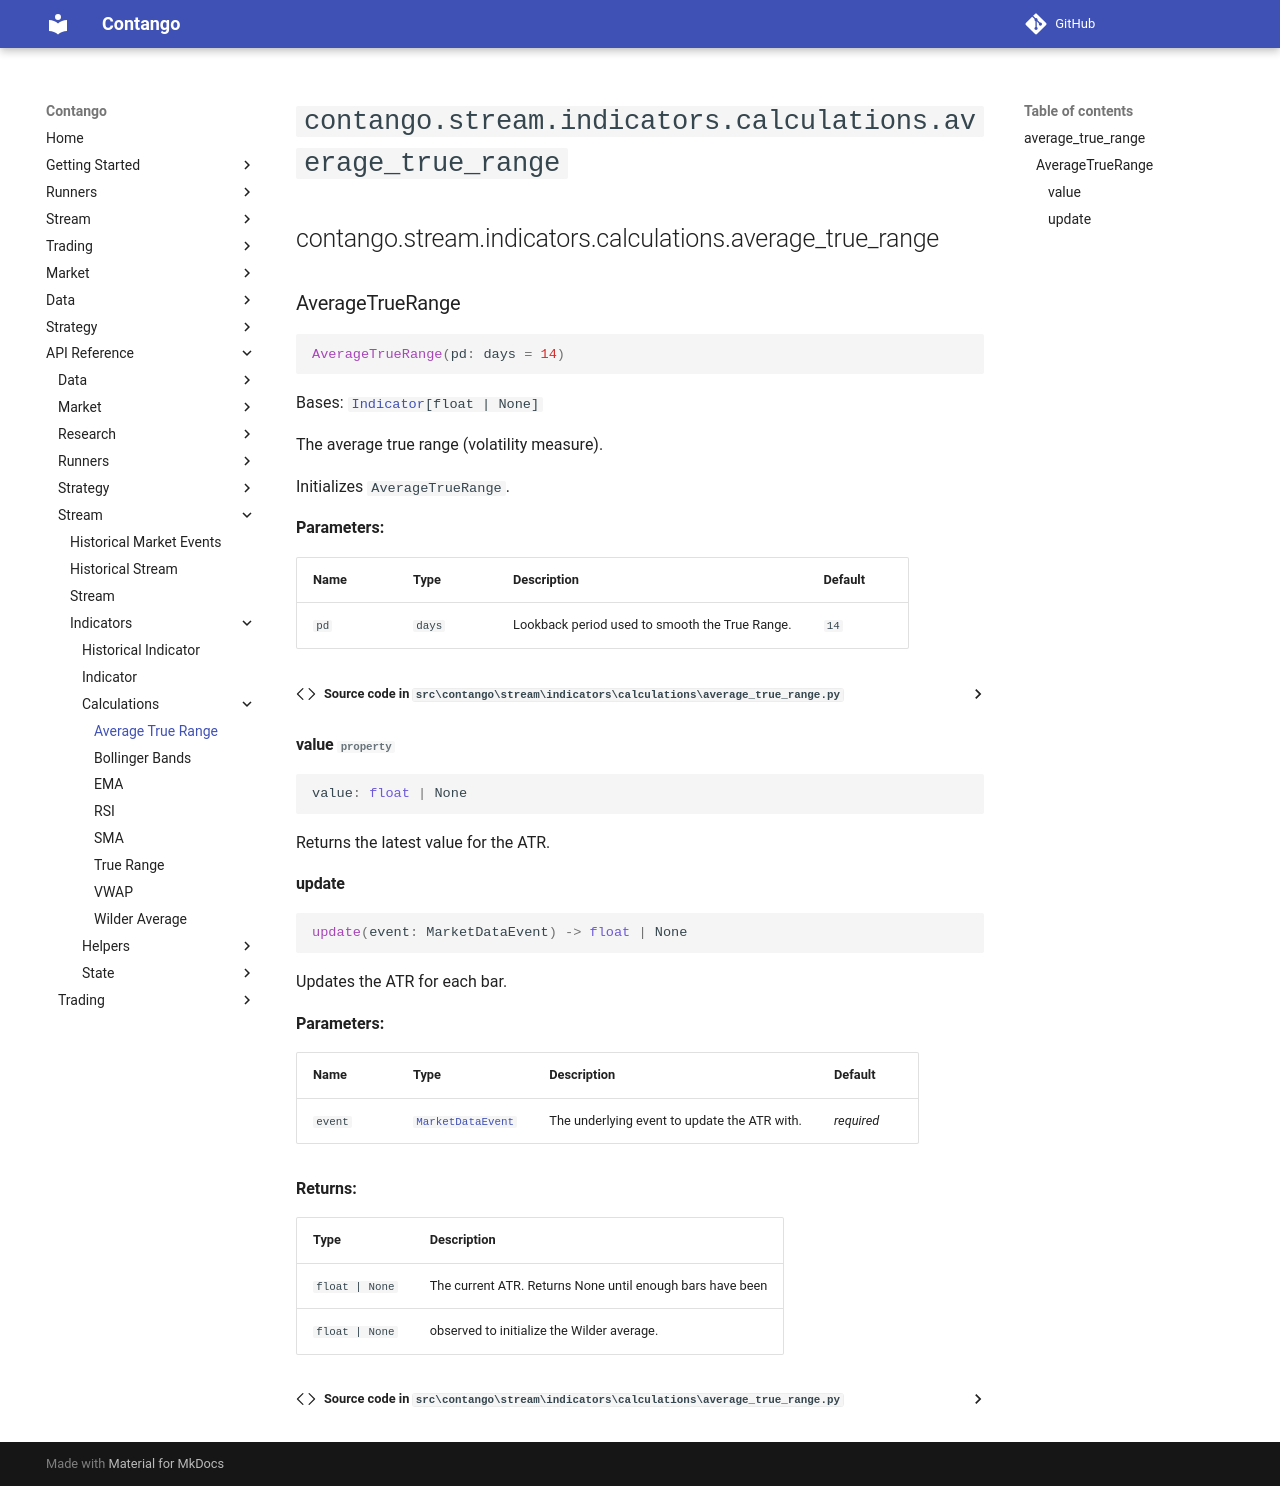

repository: igowuu/Contango · page: reference/stream/indicators/calculations/average_true_range/index.html · generator: mkdocs

<!-- Auto-generated documentation -->
# `contango.stream.indicators.calculations.average_true_range`

::: contango.stream.indicators.calculations.average_true_range
